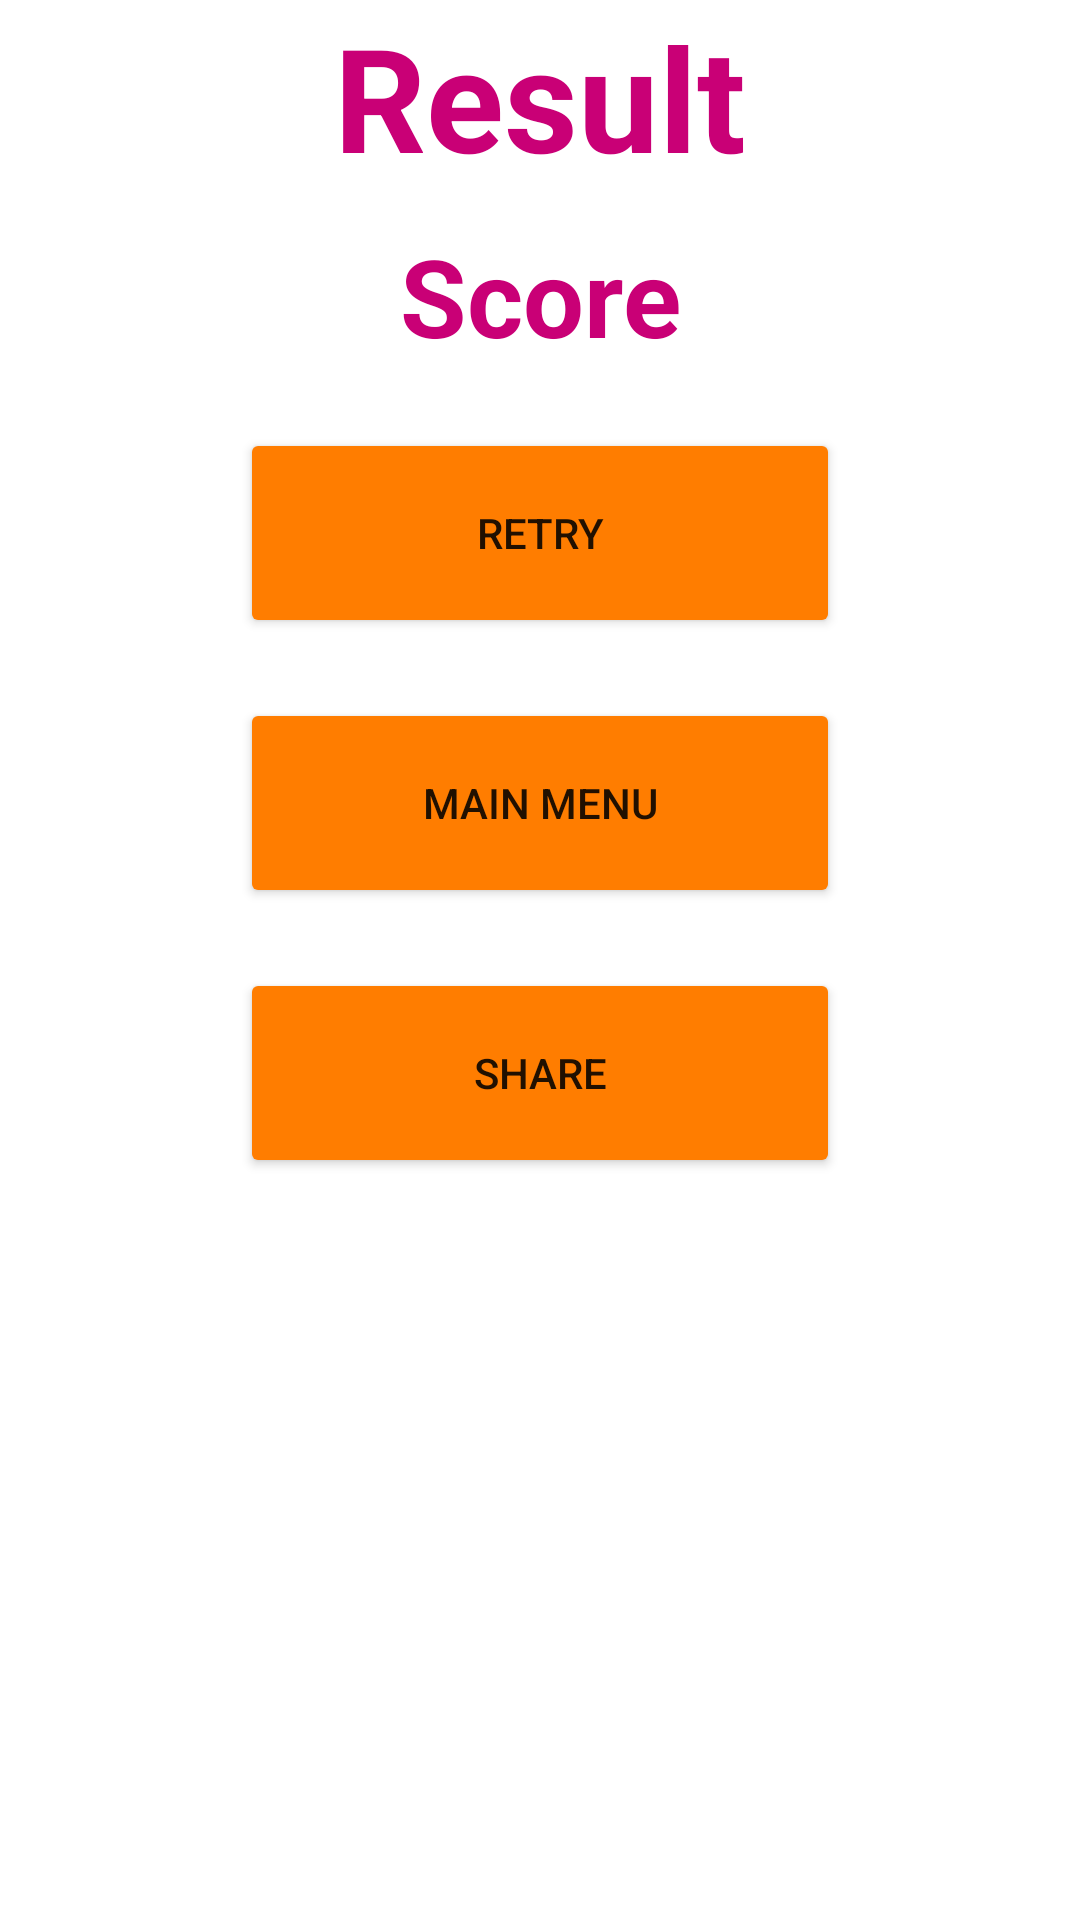

The Android layout XML behind this screen, and the referenced resources:
<!-- AndroidManifest.xml: application theme Theme.TheGreatestQuizzEver -->
<!-- res/layout/fragment_result.xml -->
<?xml version="1.0" encoding="utf-8"?>
<androidx.constraintlayout.widget.ConstraintLayout xmlns:android="http://schemas.android.com/apk/res/android"
    xmlns:app="http://schemas.android.com/apk/res-auto"
    xmlns:tools="http://schemas.android.com/tools"
    android:layout_width="match_parent"
    android:layout_height="match_parent"
    android:orientation="vertical"
    android:gravity="center"
    android:background="@drawable/bg"
    tools:context=".ResultFragment">

    <ImageView
        android:id="@+id/congratlogo"
        android:layout_width="wrap_content"
        android:layout_height="wrap_content"
        android:adjustViewBounds="true"
        android:src="@drawable/congrats"
        app:layout_constraintEnd_toEndOf="parent"
        app:layout_constraintStart_toStartOf="parent"
        app:layout_constraintTop_toTopOf="parent" />

    <TextView
        android:id="@+id/result"
        android:layout_width="wrap_content"
        android:layout_height="wrap_content"
        android:text="Result"
        android:textColor="#C90076"
        android:textSize="48dp"
        android:textStyle="bold"
        app:layout_constraintEnd_toEndOf="parent"
        app:layout_constraintStart_toStartOf="parent"
        app:layout_constraintTop_toBottomOf="@+id/congratlogo" />



    <TextView
        android:id="@+id/point"
        android:layout_width="wrap_content"
        android:layout_height="wrap_content"
        android:layout_marginTop="10dp"
        android:textColor="#C90076"
        android:textSize="36dp"
        android:textStyle="bold"
        android:text="Score"
        app:layout_constraintEnd_toEndOf="parent"
        app:layout_constraintStart_toStartOf="parent"
        app:layout_constraintTop_toBottomOf="@+id/result"
        />

    <Button
        android:id="@+id/retry_btn"
        android:layout_width="200dp"
        android:layout_height="70dp"
        android:backgroundTint="#ff7d00"
        android:layout_marginTop="20dp"
        android:text="Retry"
        app:layout_constraintEnd_toEndOf="parent"
        app:layout_constraintStart_toStartOf="parent"
        app:layout_constraintTop_toBottomOf="@+id/point" />

    <Button
        android:id="@+id/menu_btn"
        android:layout_width="200dp"
        android:layout_height="70dp"
        android:backgroundTint="#ff7d00"
        android:layout_marginTop="20dp"
        android:text="Main Menu"
        app:layout_constraintEnd_toEndOf="parent"
        app:layout_constraintStart_toStartOf="parent"
        app:layout_constraintTop_toBottomOf="@+id/retry_btn" />

    <Button
        android:id="@+id/share_btn"
        android:layout_width="200dp"
        android:layout_height="70dp"
        android:backgroundTint="#ff7d00"
        android:layout_marginTop="20dp"
        android:text="Share"
        app:layout_constraintEnd_toEndOf="parent"
        app:layout_constraintStart_toStartOf="parent"
        app:layout_constraintTop_toBottomOf="@+id/menu_btn" />

</androidx.constraintlayout.widget.ConstraintLayout>
<!-- resources referenced by this layout -->
<resources>
  <style name="Theme.TheGreatestQuizzEver" parent="Theme.MaterialComponents.DayNight.DarkActionBar">
          
          <item name="colorPrimary">@color/purple_500</item>
          <item name="colorPrimaryVariant">@color/purple_700</item>
          <item name="colorOnPrimary">@color/white</item>
          
          <item name="colorSecondary">@color/teal_200</item>
          <item name="colorSecondaryVariant">@color/teal_700</item>
          <item name="colorOnSecondary">@color/black</item>
          
          <item name="android:statusBarColor">?attr/colorPrimaryVariant</item>
          
      </style>
  <!-- not gathered from this repository: default colours our renderer supplied (Android Studio template values) -->
  <color name="purple_500">#FF6200EE</color>
  <color name="purple_700">#FF3700B3</color>
  <color name="teal_200">#FF03DAC5</color>
  <color name="teal_700">#FF018786</color>
  <color name="black">#FF000000</color>
  <color name="white">#FFFFFFFF</color>
</resources>
